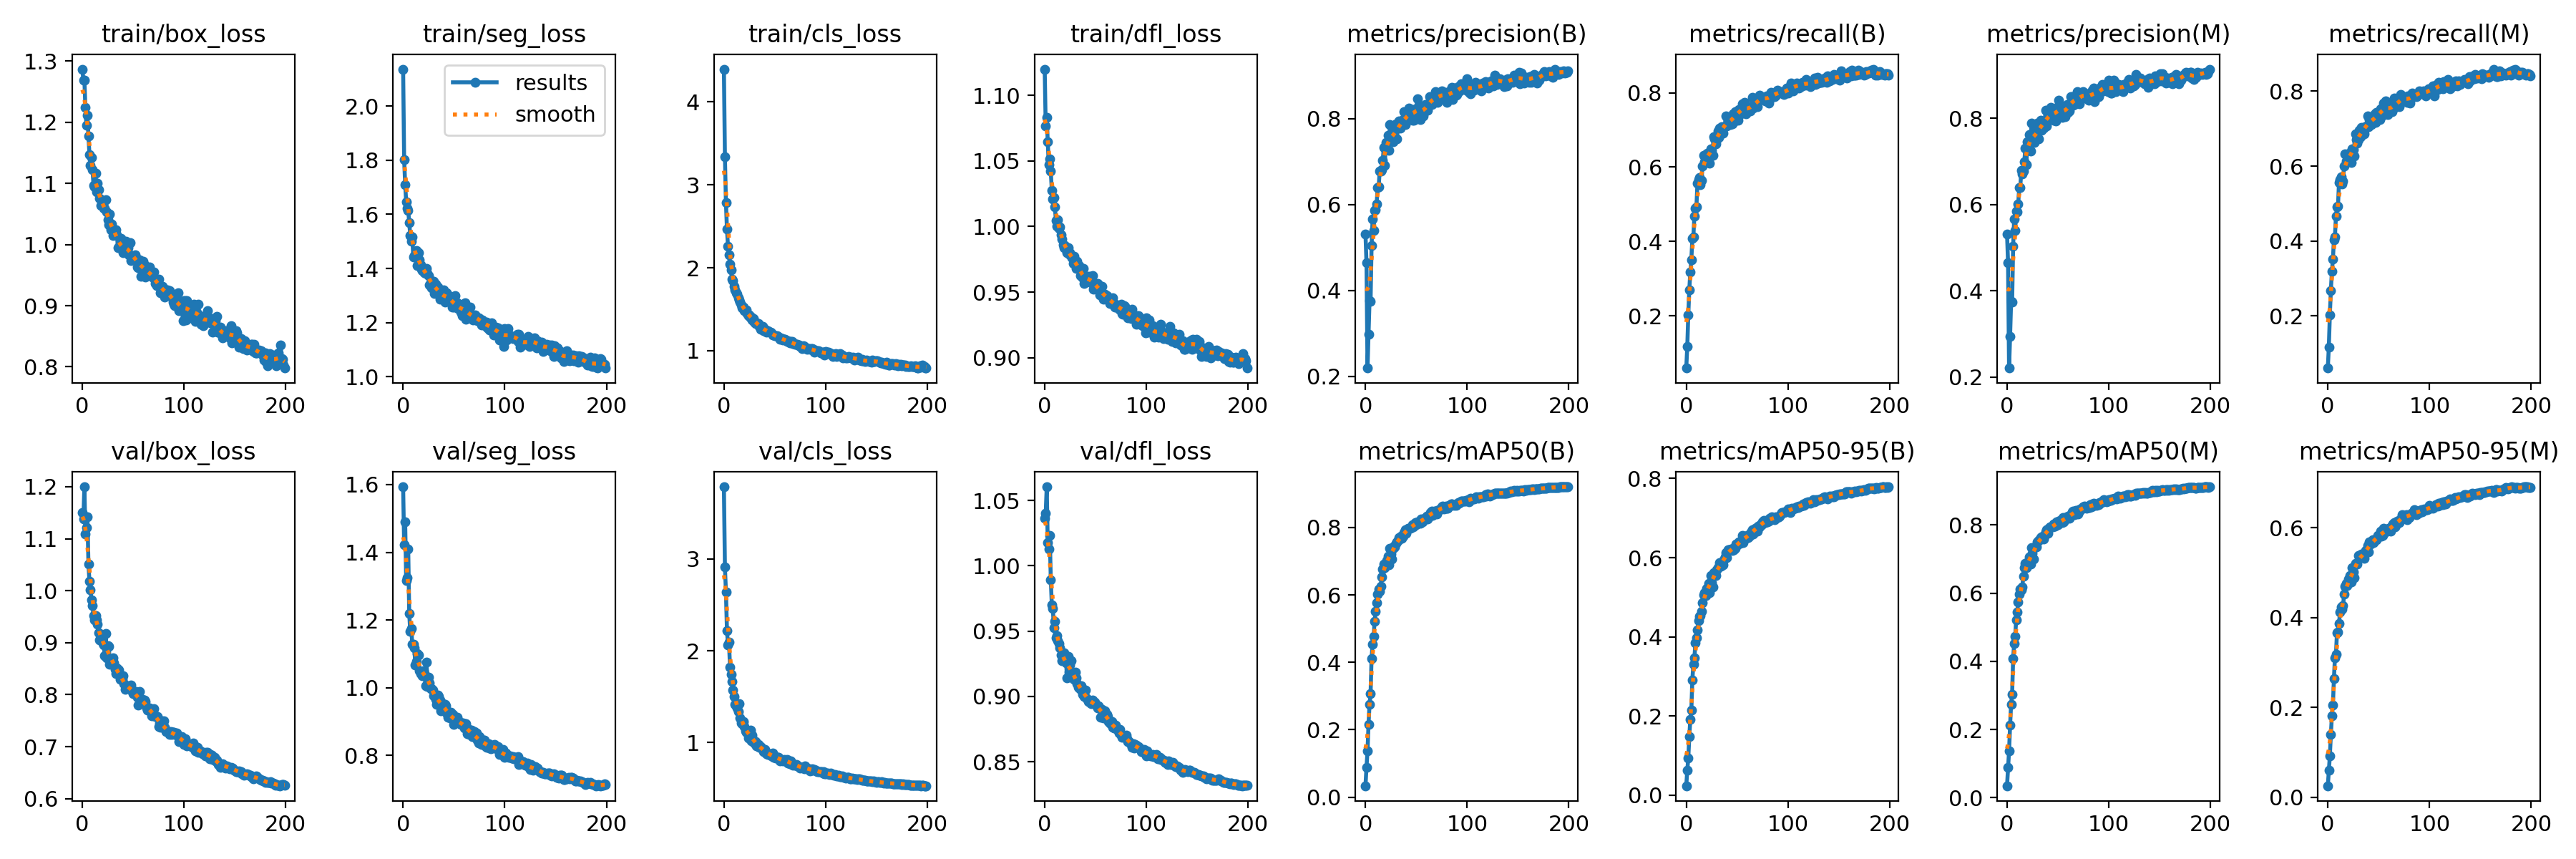

Values plotted in this chart, from the file beside it:
epoch, train/box_loss, train/seg_loss, train/cls_loss, train/dfl_loss, metrics/precision(B), metrics/recall(B), metrics/mAP50(B), metrics/mAP50-95(B), metrics/precision(M), metrics/recall(M), metrics/mAP50(M), metrics/mAP50-95(M), val/box_loss, val/seg_loss, val/cls_loss, val/dfl_loss, lr/pg0, lr/pg1, lr/pg2
0, 1.287, 2.137, 4.396, 1.12, 0.5319, 0.05936, 0.03371, 0.02384, 0.5322, 0.06012, 0.03504, 0.02535, 1.15, 1.593, 3.786, 1.036, 0.06797, 0.001093, 0.001093
1, 1.269, 1.803, 3.335, 1.076, 0.464, 0.1169, 0.08816, 0.06259, 0.465, 0.1162, 0.08796, 0.0599, 1.138, 1.421, 2.91, 1.04, 0.03573, 0.002182, 0.002182
2, 1.269, 1.711, 2.783, 1.083, 0.2191, 0.2024, 0.1364, 0.09381, 0.2207, 0.2023, 0.1373, 0.09182, 1.2, 1.49, 2.64, 1.06, 0.003473, 0.00326, 0.00326
3, 1.225, 1.647, 2.465, 1.065, 0.2981, 0.2706, 0.2152, 0.1484, 0.2939, 0.268, 0.2119, 0.1393, 1.109, 1.317, 2.223, 1.018, 0.003251, 0.003251, 0.003251
4, 1.195, 1.621, 2.26, 1.047, 0.3762, 0.3185, 0.2758, 0.1921, 0.3759, 0.3184, 0.274, 0.1808, 1.121, 1.324, 2.065, 1.013, 0.003251, 0.003251, 0.003251
5, 1.211, 1.615, 2.16, 1.051, 0.3745, 0.3513, 0.3065, 0.2151, 0.3741, 0.3504, 0.3041, 0.2044, 1.142, 1.41, 2.096, 1.023, 0.003235, 0.003235, 0.003235
6, 1.177, 1.571, 2.045, 1.042, 0.5037, 0.4078, 0.4116, 0.2917, 0.5031, 0.4037, 0.4072, 0.2637, 1.051, 1.22, 1.819, 0.9894, 0.003218, 0.003218, 0.003218
7, 1.147, 1.523, 1.974, 1.028, 0.566, 0.413, 0.4542, 0.3312, 0.5665, 0.4111, 0.4521, 0.3101, 1.018, 1.166, 1.741, 0.97, 0.003202, 0.003202, 0.003202
8, 1.13, 1.501, 1.866, 1.021, 0.5389, 0.4684, 0.4768, 0.346, 0.5391, 0.4663, 0.474, 0.3178, 1.001, 1.175, 1.662, 0.9675, 0.003186, 0.003186, 0.003186
9, 1.142, 1.515, 1.843, 1.022, 0.5867, 0.4897, 0.5225, 0.3844, 0.5851, 0.4911, 0.5215, 0.3661, 0.9821, 1.128, 1.573, 0.9528, 0.003169, 0.003169, 0.003169
10, 1.122, 1.441, 1.779, 1.015, 0.5883, 0.493, 0.5516, 0.3978, 0.5837, 0.4927, 0.5443, 0.3681, 0.9707, 1.129, 1.5, 0.9572, 0.003153, 0.003153, 0.003153
11, 1.097, 1.448, 1.729, 1.005, 0.6017, 0.5567, 0.5773, 0.4174, 0.6019, 0.5561, 0.5741, 0.3862, 0.9516, 1.118, 1.42, 0.945, 0.003137, 0.003137, 0.003137
12, 1.095, 1.449, 1.702, 1, 0.64, 0.5663, 0.6026, 0.4406, 0.64, 0.5636, 0.5981, 0.413, 0.9442, 1.066, 1.401, 0.9464, 0.00312, 0.00312, 0.00312
13, 1.116, 1.467, 1.679, 1.005, 0.6415, 0.5715, 0.6162, 0.4524, 0.6394, 0.5704, 0.6127, 0.4235, 0.9525, 1.077, 1.379, 0.9426, 0.003104, 0.003104, 0.003104
14, 1.086, 1.411, 1.641, 0.9986, 0.6786, 0.5524, 0.6102, 0.4534, 0.6787, 0.5526, 0.6095, 0.4191, 0.9443, 1.101, 1.337, 0.9406, 0.003088, 0.003088, 0.003088
15, 1.1, 1.458, 1.613, 0.9997, 0.6776, 0.5648, 0.6265, 0.4642, 0.6719, 0.5595, 0.6179, 0.4263, 0.9352, 1.097, 1.42, 0.9372, 0.003071, 0.003071, 0.003071
16, 1.09, 1.433, 1.59, 0.9935, 0.6809, 0.6026, 0.6535, 0.4855, 0.6776, 0.5994, 0.6494, 0.4526, 0.919, 1.051, 1.268, 0.9319, 0.003055, 0.003055, 0.003055
17, 1.076, 1.413, 1.555, 0.9904, 0.703, 0.6327, 0.6763, 0.506, 0.6996, 0.6316, 0.6741, 0.4702, 0.9051, 1.041, 1.211, 0.9271, 0.003039, 0.003039, 0.003039
18, 1.064, 1.396, 1.52, 0.9859, 0.733, 0.6149, 0.6912, 0.5115, 0.7304, 0.613, 0.6865, 0.4767, 0.9121, 1.047, 1.204, 0.93, 0.003022, 0.003022, 0.003022
19, 1.064, 1.393, 1.526, 0.9838, 0.6914, 0.6277, 0.6815, 0.5041, 0.6934, 0.6128, 0.6747, 0.4708, 0.9137, 1.035, 1.227, 0.9333, 0.003006, 0.003006, 0.003006
20, 1.066, 1.391, 1.483, 0.9858, 0.7444, 0.6354, 0.6942, 0.5225, 0.7465, 0.6306, 0.6888, 0.4857, 0.8989, 1.05, 1.171, 0.9276, 0.00299, 0.00299, 0.00299
21, 1.059, 1.383, 1.486, 0.9839, 0.7433, 0.6371, 0.7023, 0.5228, 0.742, 0.6341, 0.6946, 0.4778, 0.8954, 1.042, 1.13, 0.9259, 0.002973, 0.002973, 0.002973
22, 1.06, 1.381, 1.487, 0.9799, 0.7604, 0.6295, 0.7142, 0.535, 0.7628, 0.6205, 0.706, 0.4934, 0.8754, 1.005, 1.111, 0.9144, 0.002957, 0.002957, 0.002957
23, 1.073, 1.4, 1.452, 0.984, 0.7257, 0.6111, 0.6895, 0.5124, 0.725, 0.6103, 0.6854, 0.4799, 0.9179, 1.075, 1.137, 0.9304, 0.002941, 0.002941, 0.002941
24, 1.054, 1.383, 1.423, 0.9787, 0.7861, 0.6499, 0.7387, 0.5543, 0.7886, 0.6463, 0.7329, 0.5113, 0.8709, 1.004, 1.048, 0.9184, 0.002924, 0.002924, 0.002924
25, 1.041, 1.374, 1.432, 0.9802, 0.7647, 0.6443, 0.7215, 0.5373, 0.7637, 0.6438, 0.7177, 0.5025, 0.8935, 1.032, 1.07, 0.9239, 0.002908, 0.002908, 0.002908
26, 1.032, 1.339, 1.393, 0.9771, 0.748, 0.632, 0.7069, 0.5257, 0.7467, 0.6269, 0.7008, 0.4887, 0.8933, 1.014, 1.139, 0.9272, 0.002892, 0.002892, 0.002892
27, 1.05, 1.347, 1.402, 0.9764, 0.7462, 0.6819, 0.7378, 0.5629, 0.7435, 0.6862, 0.7346, 0.5215, 0.8589, 0.9965, 1.021, 0.9161, 0.002875, 0.002875, 0.002875
28, 1.024, 1.328, 1.373, 0.9716, 0.7555, 0.6751, 0.7446, 0.5609, 0.7519, 0.6715, 0.7379, 0.5193, 0.8636, 0.9978, 1.082, 0.9136, 0.002859, 0.002859, 0.002859
29, 1.034, 1.352, 1.386, 0.9775, 0.7725, 0.6619, 0.7426, 0.5548, 0.7712, 0.6604, 0.7361, 0.5191, 0.868, 0.9924, 1.027, 0.9129, 0.002843, 0.002843, 0.002843
30, 1.015, 1.352, 1.345, 0.9722, 0.788, 0.674, 0.7533, 0.5701, 0.7883, 0.6706, 0.7506, 0.5378, 0.871, 0.9767, 0.9958, 0.9183, 0.002826, 0.002826, 0.002826
31, 1.022, 1.307, 1.33, 0.968, 0.7533, 0.6969, 0.7581, 0.575, 0.7527, 0.696, 0.755, 0.5349, 0.8605, 0.9782, 1.011, 0.9141, 0.00281, 0.00281, 0.00281
32, 1.024, 1.341, 1.34, 0.9737, 0.783, 0.6803, 0.762, 0.5775, 0.7801, 0.6778, 0.7578, 0.5351, 0.8482, 0.9652, 0.9632, 0.9099, 0.002794, 0.002794, 0.002794
33, 1.024, 1.323, 1.329, 0.9703, 0.7952, 0.7058, 0.7696, 0.5875, 0.795, 0.7026, 0.7629, 0.542, 0.8405, 0.9496, 0.965, 0.907, 0.002777, 0.002777, 0.002777
34, 1.016, 1.33, 1.33, 0.9703, 0.7783, 0.6903, 0.77, 0.5786, 0.7726, 0.6866, 0.7651, 0.5379, 0.8511, 0.9787, 0.9827, 0.9064, 0.002761, 0.002761, 0.002761
35, 0.9949, 1.315, 1.291, 0.9626, 0.7917, 0.7094, 0.7738, 0.5871, 0.7894, 0.7042, 0.7664, 0.5399, 0.8481, 0.9737, 0.9453, 0.9055, 0.002745, 0.002745, 0.002745
36, 0.9958, 1.286, 1.26, 0.9626, 0.7838, 0.6916, 0.7676, 0.5822, 0.7777, 0.6868, 0.7583, 0.5313, 0.8471, 0.9641, 0.9578, 0.9081, 0.002728, 0.002728, 0.002728
37, 0.9957, 1.317, 1.268, 0.9611, 0.798, 0.706, 0.7753, 0.5947, 0.7937, 0.7016, 0.7675, 0.5489, 0.8288, 0.9326, 0.9434, 0.9013, 0.002712, 0.002712, 0.002712
38, 1.01, 1.304, 1.291, 0.968, 0.8164, 0.7112, 0.7844, 0.6025, 0.8184, 0.7068, 0.7791, 0.5497, 0.8335, 0.9442, 0.9303, 0.9035, 0.002696, 0.002696, 0.002696
39, 0.9939, 1.296, 1.243, 0.9566, 0.7854, 0.7376, 0.7936, 0.6136, 0.7815, 0.7339, 0.7865, 0.5603, 0.8292, 0.9522, 0.9058, 0.9002, 0.002679, 0.002679, 0.002679
40, 0.9864, 1.321, 1.257, 0.9598, 0.7983, 0.7103, 0.7828, 0.5996, 0.7989, 0.7047, 0.7765, 0.5461, 0.8358, 0.9422, 0.9286, 0.9048, 0.002663, 0.002663, 0.002663
41, 0.9892, 1.275, 1.25, 0.9593, 0.8011, 0.7267, 0.7963, 0.6208, 0.7978, 0.724, 0.7909, 0.5682, 0.8217, 0.9503, 0.8903, 0.8988, 0.002647, 0.002647, 0.002647
42, 0.9982, 1.279, 1.222, 0.9595, 0.8132, 0.7305, 0.7977, 0.6192, 0.814, 0.7274, 0.7938, 0.5633, 0.81, 0.9462, 0.8757, 0.8976, 0.00263, 0.00263, 0.00263
43, 1.005, 1.309, 1.244, 0.962, 0.8246, 0.7141, 0.7981, 0.6194, 0.8258, 0.7119, 0.7942, 0.5674, 0.8149, 0.9261, 0.8716, 0.8961, 0.002614, 0.002614, 0.002614
44, 0.9927, 1.302, 1.234, 0.9592, 0.8172, 0.7207, 0.7987, 0.6209, 0.8147, 0.7189, 0.7942, 0.5735, 0.8175, 0.9126, 0.8769, 0.8962, 0.002598, 0.002598, 0.002598
45, 0.9944, 1.298, 1.222, 0.9621, 0.8117, 0.7171, 0.8, 0.6186, 0.8102, 0.718, 0.7947, 0.5674, 0.8143, 0.9166, 0.882, 0.8949, 0.002581, 0.002581, 0.002581
46, 0.9836, 1.297, 1.222, 0.957, 0.7956, 0.7438, 0.8075, 0.6234, 0.7964, 0.7397, 0.8039, 0.5739, 0.8117, 0.9105, 0.8617, 0.8943, 0.002565, 0.002565, 0.002565
47, 1.003, 1.295, 1.219, 0.9628, 0.8218, 0.7217, 0.8018, 0.6208, 0.8188, 0.7171, 0.7968, 0.5731, 0.8136, 0.9283, 0.8561, 0.8971, 0.002549, 0.002549, 0.002549
48, 0.9743, 1.258, 1.187, 0.9522, 0.7962, 0.7495, 0.8068, 0.6236, 0.7947, 0.7443, 0.7994, 0.5731, 0.8185, 0.9186, 0.8838, 0.895, 0.002532, 0.002532, 0.002532
49, 0.9767, 1.263, 1.185, 0.9562, 0.8155, 0.7444, 0.8156, 0.6337, 0.8118, 0.739, 0.8091, 0.5828, 0.806, 0.9202, 0.838, 0.8955, 0.002516, 0.002516, 0.002516
50, 0.9806, 1.256, 1.18, 0.955, 0.8231, 0.7518, 0.8082, 0.6332, 0.8265, 0.745, 0.8016, 0.5803, 0.8017, 0.8907, 0.8504, 0.8937, 0.0025, 0.0025, 0.0025
51, 0.9808, 1.3, 1.178, 0.9543, 0.8464, 0.7262, 0.8178, 0.6372, 0.8422, 0.7237, 0.8115, 0.5834, 0.8058, 0.8978, 0.8342, 0.8934, 0.002483, 0.002483, 0.002483
52, 0.9833, 1.257, 1.182, 0.9565, 0.8279, 0.7544, 0.8157, 0.6391, 0.8279, 0.7523, 0.8125, 0.5919, 0.8, 0.9057, 0.8361, 0.8913, 0.002467, 0.002467, 0.002467
53, 0.9784, 1.273, 1.173, 0.9553, 0.806, 0.7537, 0.8157, 0.6359, 0.8075, 0.7475, 0.8103, 0.582, 0.8054, 0.9134, 0.8415, 0.8927, 0.002451, 0.002451, 0.002451
54, 0.9635, 1.252, 1.165, 0.9478, 0.7983, 0.7426, 0.8128, 0.6387, 0.802, 0.7363, 0.8075, 0.5837, 0.7954, 0.9034, 0.8365, 0.8913, 0.002434, 0.002434, 0.002434
55, 0.9624, 1.254, 1.137, 0.9488, 0.8225, 0.7702, 0.8263, 0.6553, 0.82, 0.7687, 0.8209, 0.5994, 0.7793, 0.8952, 0.7988, 0.8841, 0.002418, 0.002418, 0.002418
56, 0.9753, 1.26, 1.153, 0.9546, 0.8279, 0.7484, 0.8161, 0.6385, 0.8264, 0.7456, 0.8098, 0.5907, 0.8066, 0.8961, 0.8156, 0.8902, 0.002402, 0.002402, 0.002402
57, 0.9706, 1.239, 1.144, 0.9483, 0.8063, 0.7748, 0.8249, 0.6499, 0.8044, 0.7734, 0.8209, 0.5915, 0.784, 0.8914, 0.8097, 0.8875, 0.002385, 0.002385, 0.002385
58, 0.9483, 1.226, 1.128, 0.9445, 0.822, 0.769, 0.8281, 0.655, 0.8183, 0.7669, 0.8212, 0.5945, 0.7835, 0.8948, 0.8016, 0.8837, 0.002369, 0.002369, 0.002369
59, 0.9676, 1.263, 1.138, 0.9485, 0.833, 0.7439, 0.8258, 0.6489, 0.8323, 0.7382, 0.8199, 0.5949, 0.7904, 0.8946, 0.8143, 0.8887, 0.002353, 0.002353, 0.002353
... 140 more rows
